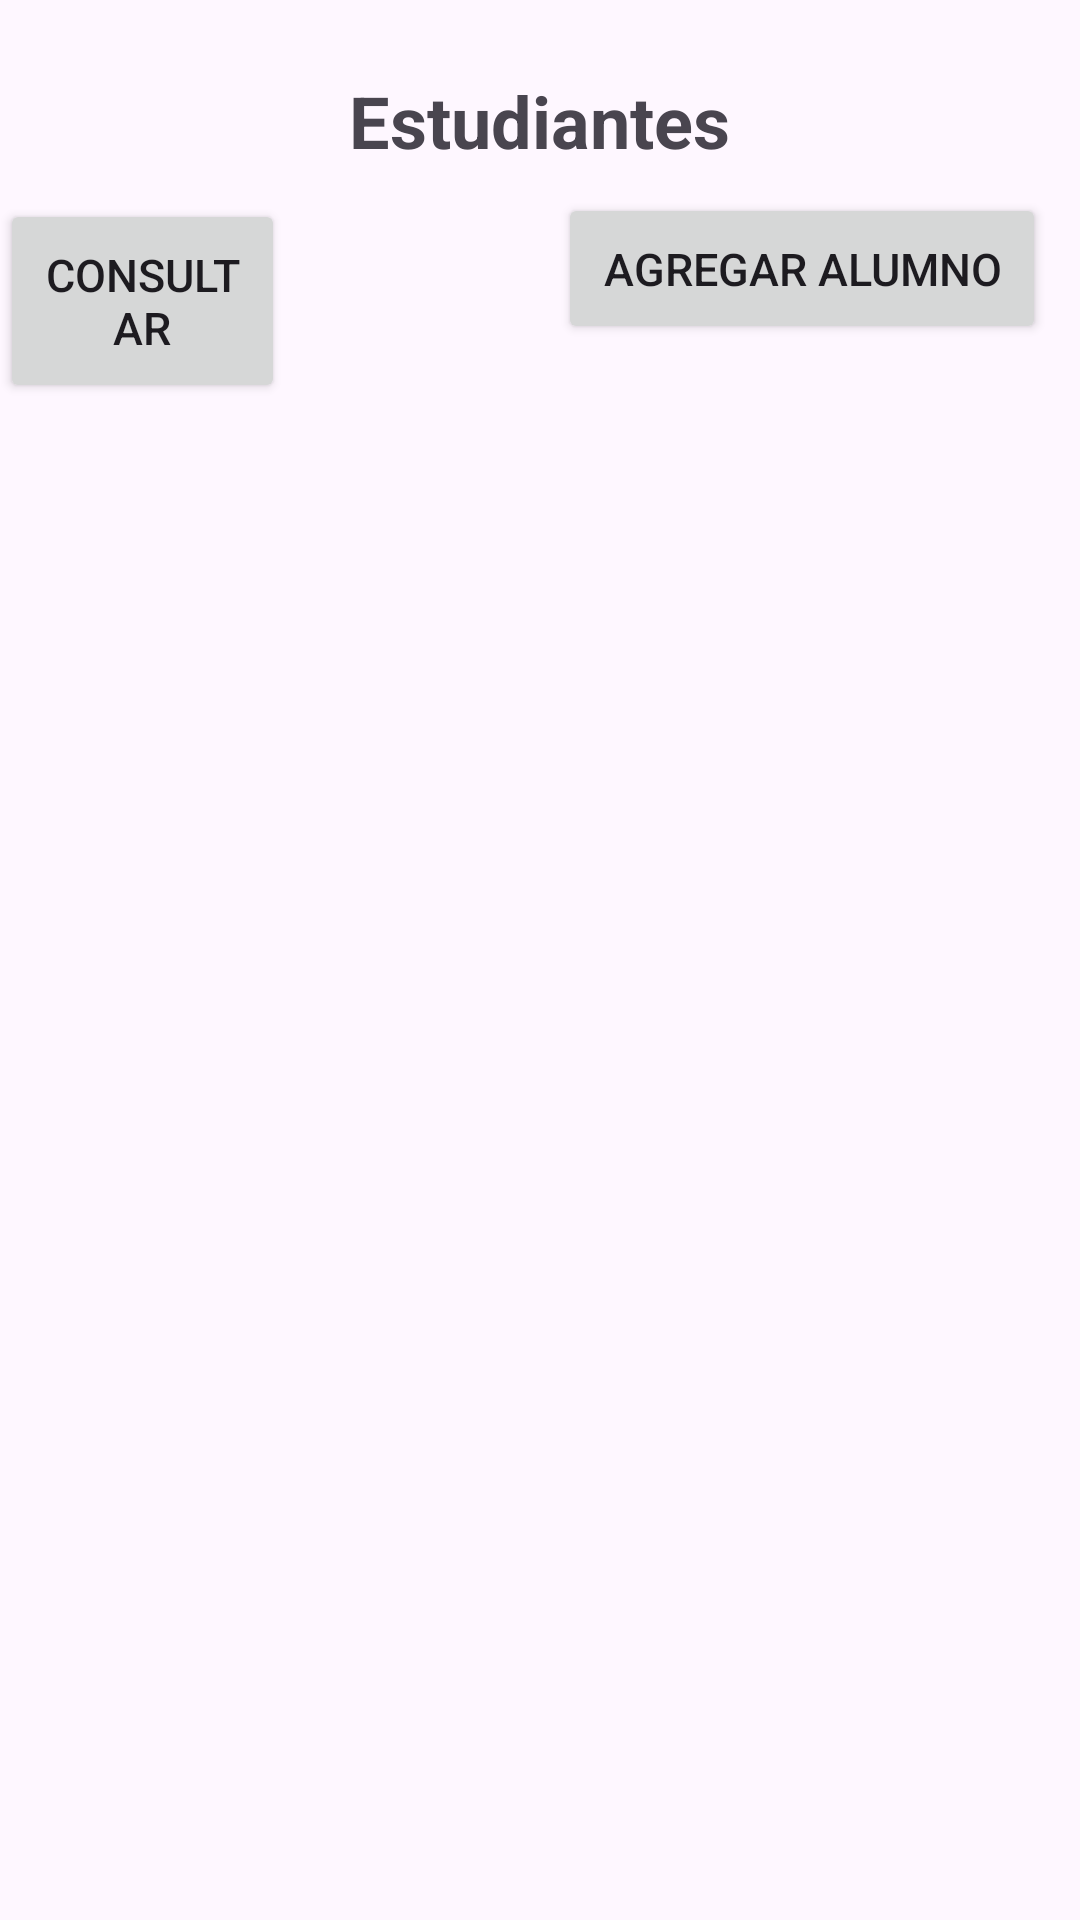

Produce the Android XML layout that renders to this screen, including the resource entries it uses.
<!-- AndroidManifest.xml: application theme Theme.Aplicacion -->
<!-- res/layout/activity_main.xml -->
<?xml version="1.0" encoding="utf-8"?>
<RelativeLayout xmlns:android="http://schemas.android.com/apk/res/android"
    xmlns:tools="http://schemas.android.com/tools"
    android:layout_width="match_parent"
    android:layout_height="match_parent"
    tools:context=".MainActivity">

    <TextView
        android:id="@+id/tvTitulo"
        android:layout_width="wrap_content"
        android:layout_height="wrap_content"
        android:text="Estudiantes"
        android:textSize="24sp"
        android:textStyle="bold"
        android:layout_centerHorizontal="true"
        android:layout_marginTop="24dp" />

    <Button
        android:id="@+id/btnAgregarAlumno"
        android:layout_width="wrap_content"
        android:layout_height="wrap_content"
        android:layout_below="@id/tvTitulo"
        android:layout_alignParentStart="true"
        android:layout_marginStart="186dp"
        android:layout_marginTop="8dp"
        android:padding="15dp"
        android:text="Agregar Alumno"
        android:textSize="15sp" />

    <Button
        android:id="@+id/btnConsultar"
        android:layout_width="wrap_content"
        android:layout_height="wrap_content"
        android:layout_below="@id/tvTitulo"
        android:layout_alignParentEnd="true"
        android:layout_marginTop="10dp"
        android:layout_marginEnd="265dp"
        android:padding="15dp"
        android:text="Consultar"
        android:textSize="15sp" />

    <ListView
        android:id="@+id/listViewAlumnos"
        android:layout_width="match_parent"
        android:layout_height="wrap_content"
        android:layout_below="@id/btnAgregarAlumno"
        android:layout_marginTop="16dp"
        android:padding="16dp"
        android:divider="@android:color/darker_gray"
        android:dividerHeight="1dp" />


</RelativeLayout>
<!-- resources referenced by this layout -->
<resources>
  <style name="Theme.Aplicacion" parent="Base.Theme.Aplicacion" />
  <style name="Base.Theme.Aplicacion" parent="Theme.Material3.DayNight.NoActionBar">
          
          
      </style>
</resources>
